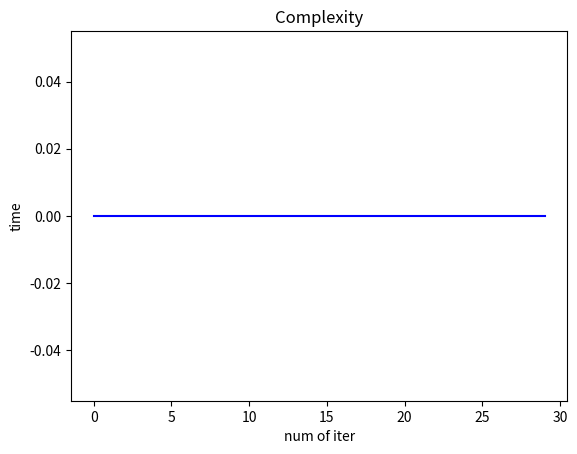

Write Python code to recreate this figure.
import time
import matplotlib.pyplot as plt


fibo_cache = {}


def get_fibo(x: int):
    if x in fibo_cache:
        return fibo_cache[x]

    if x > 0:
        if x < 3:
            fibo_cache[x] = 1
            return 1
        else:
            value = get_fibo(x - 1) + get_fibo(x - 2)
            fibo_cache[x] = value
            return value
    else:
        return 'your input is a string or <=0'


def plot_complexity(func):
    pr_time = []
    for i in range(30):
        start = time.process_time()
        func(i)
        stop = time.process_time()
        pr_time.append(stop - start)

    plt.plot([x for x in range(30)], pr_time, 'b')
    plt.xlabel('num of iter')
    plt.ylabel('time')
    plt.title('Complexity')
    plt.show()


if __name__ == '__main__':
    print(get_fibo(40))
    print(fibo_cache)
    plot_complexity(get_fibo)
